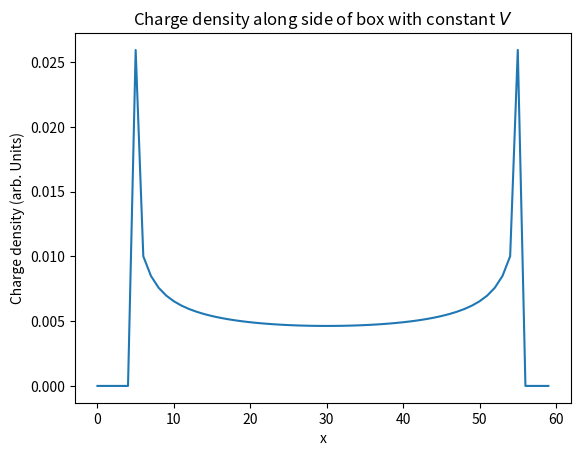
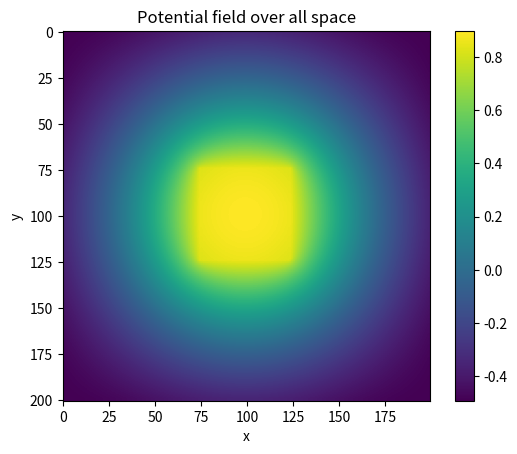
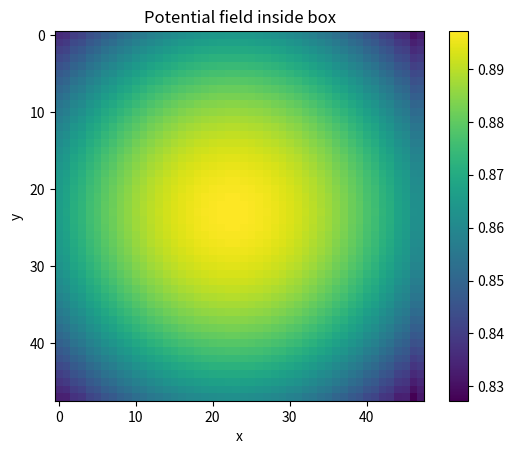
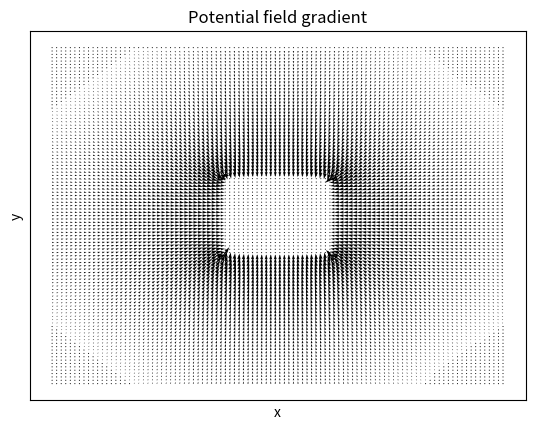

Source code (Python) for these figures, in order:
import numpy as np
import matplotlib.pyplot as plt

def get_avg(A):
    V = A.copy()
    tot=np.roll(V,1,axis=0)+np.roll(V,-1,axis=0)+np.roll(V,1,axis=1)+np.roll(V,-1,axis=1)
    return tot/4

def make_rho(V, mask):
    V[mask] = 0
    ave = get_avg(V)
    ave[mask] = 0
    return V - ave

N = 201

m = N//2

dx = np.ones((N,N))*np.arange(0, N)
dx = np.abs(dx-m)**2
dy = dx.T

V_distance = np.sqrt(dx + dy)
V_distance[m,m] = 1 #placeholder to not get -inf for log(0)
V_pot = -(1/2/np.pi)*np.log(V_distance)
V_pot[m, m] = V_pot[m, m] = V_pot[m+1,m]*4 - V_pot[m+1,m-1] - V_pot[m+1,m+1] - V_pot[m+2,m]

for i in range(1000):
    V_pot = V_pot *1/V_pot[m,m]
    V_pot = get_avg(V_pot)
    V_pot[m, m] = V_pot[m, m] = V_pot[m+1,m]*4 - V_pot[m+1,m-1] - V_pot[m+1,m+1] - V_pot[m+2,m]

# rho = rho * 1/V_pot[m,m]
V_pot = V_pot *1/V_pot[m,m]

print()
print('V[1,0]:', V_pot[m+1, m])
print('V[2,0]:', V_pot[m+2, m])
print()
print('V[5,0]:', V_pot[m+5, m])
print()

#this is the Green's function!
Green = V_pot.copy()



#now I do the conjugate gradient part
#conjugate gradient algorithm:

def conj_grad_solver(mask, BC, eps=1e-16):
    #copying the algorithm from the notes:

    V_pot = np.zeros(mask.shape)

    RHS = get_avg(BC)
    RHS[mask] = 0

    r = RHS - make_rho(V_pot, mask)
    p = r.copy()
    rtr = np.sum(r**2)
    nsteps = 0
    while rtr > eps:
        nsteps += 1
        ap = make_rho(p, mask)
        pap=np.sum(p*ap)
        alpha = rtr/pap
        V_pot = V_pot + alpha*p
        r = r - alpha*ap
        rtr_new = np.sum(r**2)
        beta = rtr_new/rtr
        p = r + beta*p
        rtr = rtr_new

    print('convergence after ', nsteps, 'steps')
    V_pot[mask] = BC[mask]
    rho = V_pot - get_avg(V_pot)
    return V_pot, rho



mask = np.zeros((201, 201), dtype='bool')
mask[75:125, 75] = 1
mask[75:125, 125] = 1
mask[75, 75:125] = 1
mask[125, 75:125] = 1
mask[0, :] = 1
mask[-1, :] = 1
mask[:, 0] = 1
mask[:, -1] = 1

BC = mask.copy().astype(np.float64)
BC[0, :] = 0
BC[-1, :] = 0
BC[:, 0] = 0
BC[:, -1] = 0

V, rho = conj_grad_solver(mask, BC, eps=1e-20)

plt.figure()
plt.title('Charge density along side of box with constant $V$')
plt.plot(rho[70:130, 75])
plt.xlabel('x')
plt.ylabel('Charge density (arb. Units)')
plt.show()


#the potential field is the convolution of Green's function with the charge density.

Gfft = np.fft.rfft2(np.fft.fftshift(Green))
rhofft = np.fft.rfft2(rho)
V_field = np.fft.irfft2(Gfft * rhofft)

plt.figure()
plt.title('Potential field over all space')
plt.imshow(V_field)
plt.xlabel('x')
plt.ylabel('y')
plt.colorbar()

plt.figure()
plt.title('Potential field inside box')
plt.imshow(V_field[76:124, 76:124])
plt.xlabel('x')
plt.ylabel('y')
plt.colorbar()
plt.show()


xvec = V_field - np.roll(V_field, 1, axis=1)
yvec = V_field - np.roll(V_field, 1, axis=0)

plt.figure()
plt.title('Potential field gradient')
plt.quiver(xvec[::2, ::2], yvec[::2, ::2])
plt.xlabel('x')
plt.ylabel('y')
plt.xticks([])
plt.yticks([])
plt.show()



